Image classification data set "grid_smoke_version" (alterapars/wildfire_hackathon on GitHub). Class labels (2): grid no smoke, grid smoke.

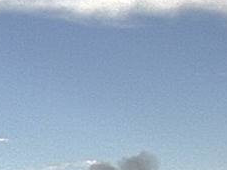
Label: grid smoke

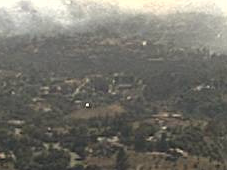
Label: grid smoke

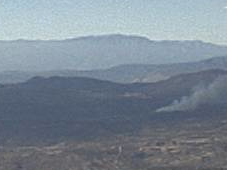
Label: grid smoke

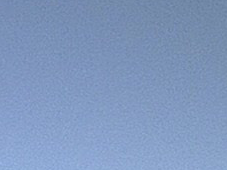
Label: grid no smoke

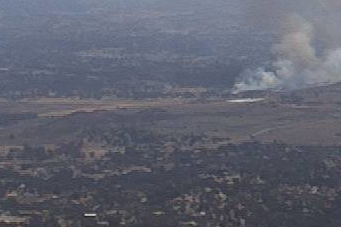
Label: grid smoke

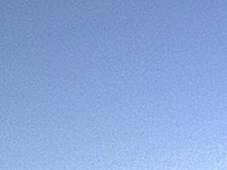
Label: grid no smoke
